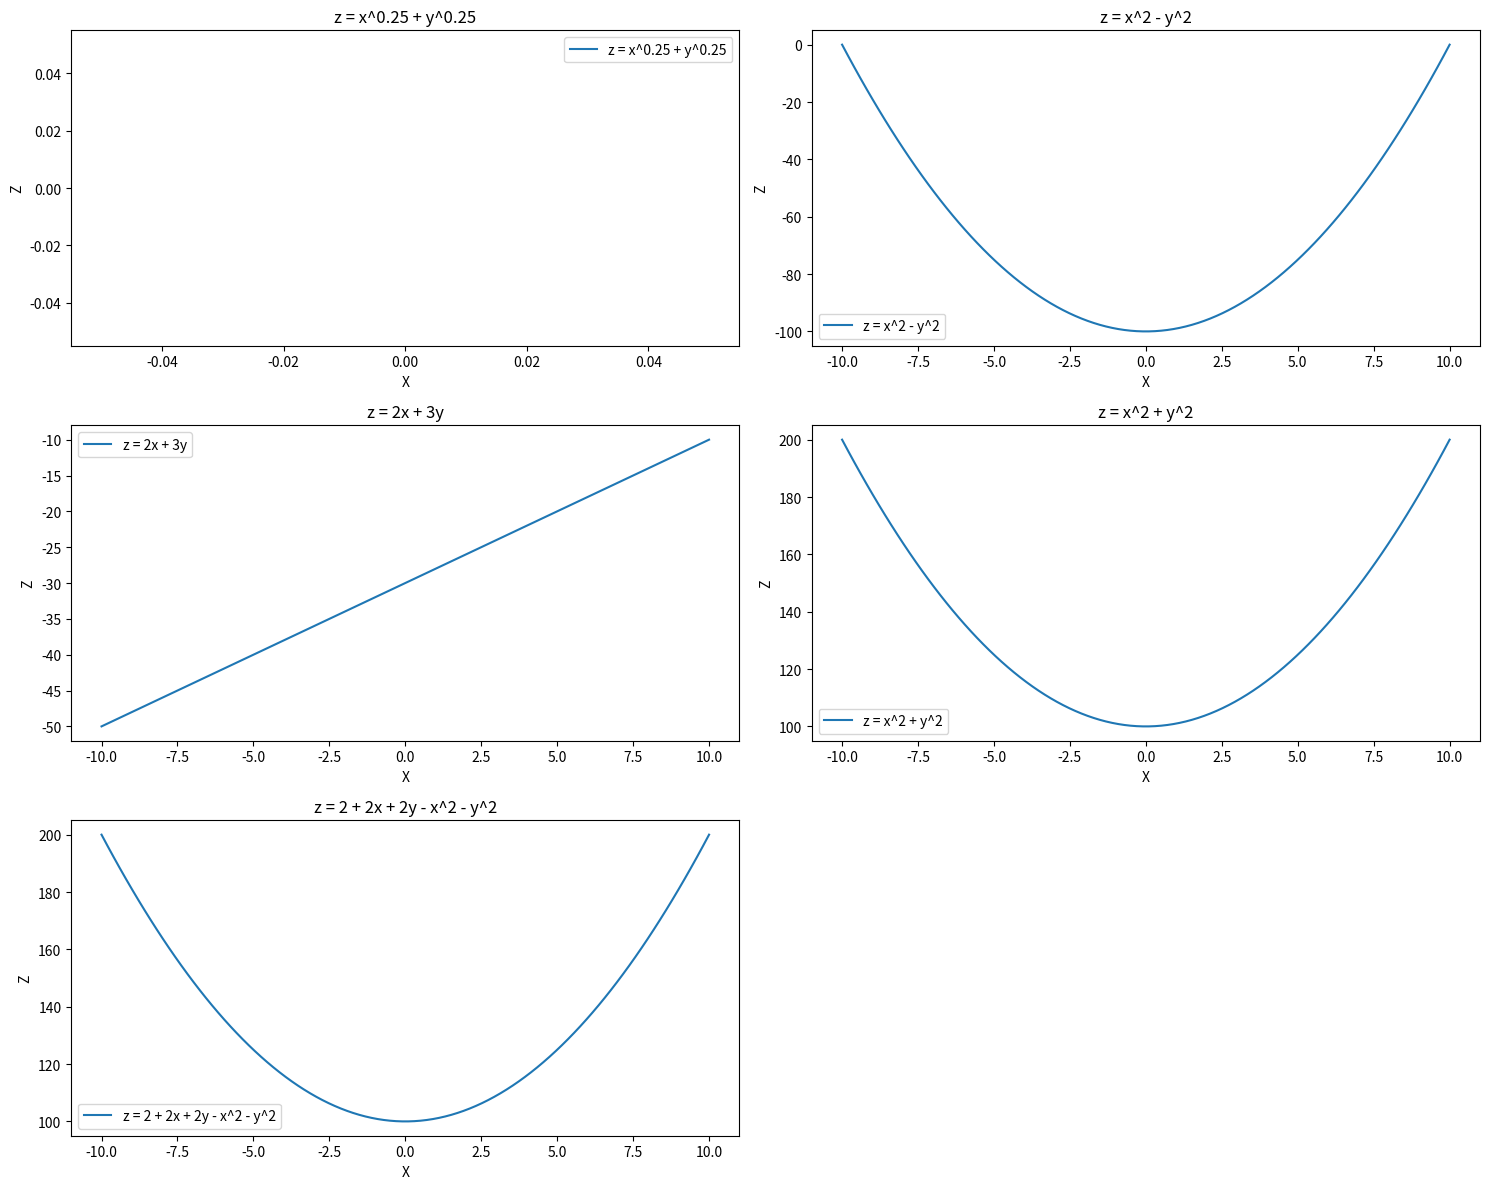

The matplotlib source for this figure:
import numpy as np
import matplotlib.pyplot as plt
x=np.linspace(-10,10,100)
y=np.linspace(-10,10,100)
x,y=np.meshgrid(x,y)
z1 = np.power(x, 0.25) + np.power(y, 0.25)
z2 = x**2 - y**2
z3 = 2*x + 3*y
z4 = x**2 + y**2
z5 = 2 + 2*x + 2*y - x**2 - y**2
plt.figure(figsize=(15,12))

plt.subplot(321)
plt.plot(x[0,:],z1[0,:],label='z = x^0.25 + y^0.25')
plt.xlabel('X')
plt.ylabel('Z')
plt.title('z = x^0.25 + y^0.25')
plt.legend()

plt.subplot(322)
plt.plot(x[0,:],z2[0,:],label='z = x^2 - y^2')
plt.xlabel('X')
plt.ylabel('Z')
plt.title('z = x^2 - y^2')
plt.legend()

plt.subplot(323)
plt.plot(x[0,:],z3[0,:],label='z = 2x + 3y')
plt.xlabel('X')
plt.ylabel('Z')
plt.title('z = 2x + 3y')
plt.legend()

plt.subplot(324)
plt.plot(x[0,:],z4[0,:],label='z = x^2 + y^2')
plt.xlabel('X')
plt.ylabel('Z')
plt.title('z = x^2 + y^2')
plt.legend()

plt.subplot(325)
plt.plot(x[0,:],z4[0,:],label='z = 2 + 2x + 2y - x^2 - y^2')
plt.xlabel('X')
plt.ylabel('Z')
plt.title('z = 2 + 2x + 2y - x^2 - y^2')
plt.legend()
plt.tight_layout()
plt.show()